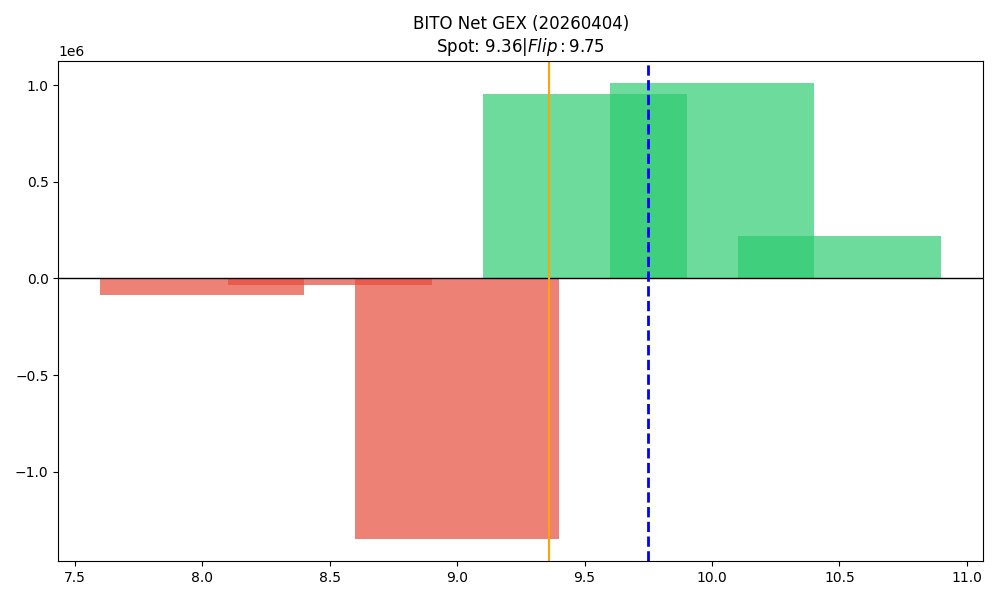

The table this chart was drawn from, first rows:
strike, call_gex, put_gex, call_dex, put_dex, net_greek_delta, net_gex
8.0, 7266, 94722, 38491, -96605, -0.1141, -87457
8.5, 5934, 39126, 18634, -29688, -0.07669, -33193
9.0, 389217, 1734828, 836249, -2064244, -0.2603, -1345611
9.5, 954848, 0.0, 1184198, -627120, 0.149, 954848
10.0, 1008883, 0.0, 1039765, -1382472, -0.06053, 1008883
10.5, 219011, 0.0, 168747, -64584, 0.07424, 219011
